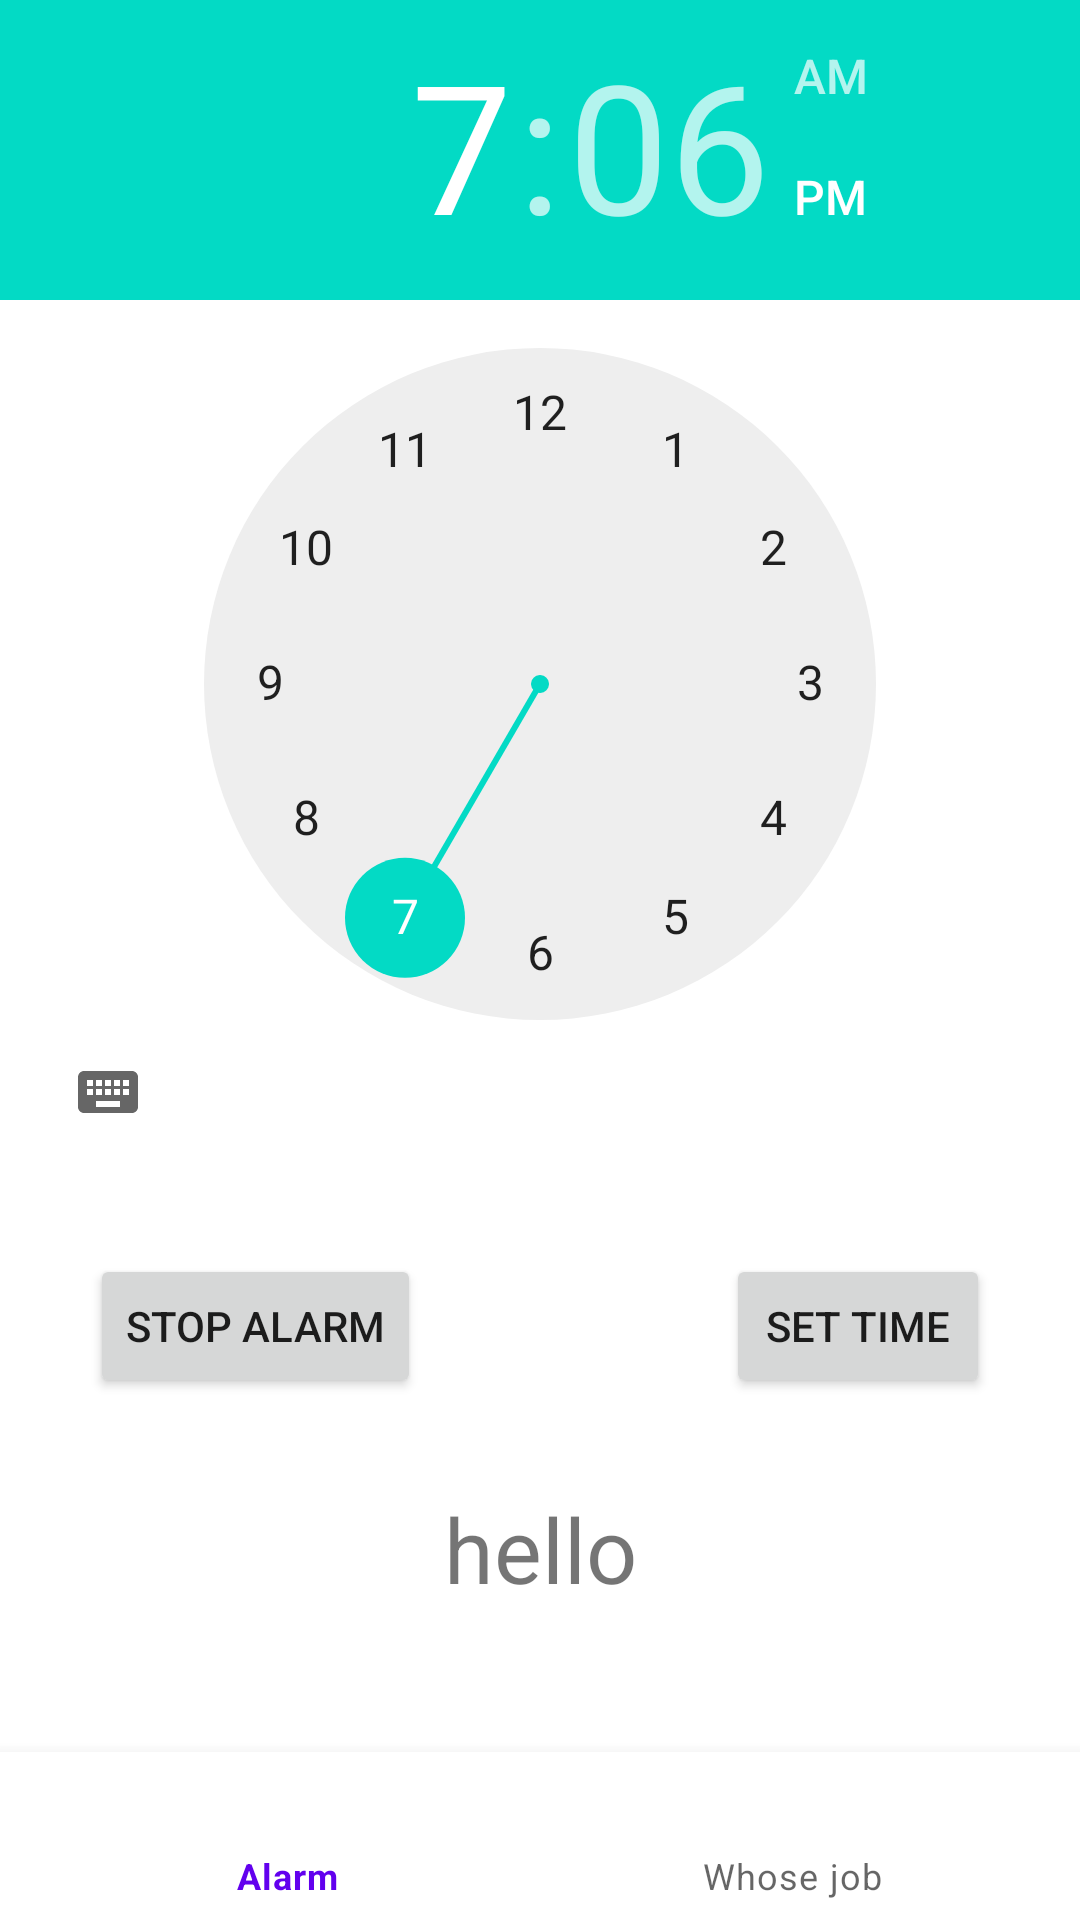

Write the Android layout XML for this screen, with the resource values it uses.
<!-- AndroidManifest.xml: application theme Theme.Alarm2 -->
<!-- res/layout/activity_main.xml -->
<?xml version="1.0" encoding="utf-8"?>
<RelativeLayout
    xmlns:android="http://schemas.android.com/apk/res/android"
    xmlns:app="http://schemas.android.com/apk/res-auto"
    xmlns:tools="http://schemas.android.com/tools"
    android:layout_width="fill_parent"
    android:layout_height="fill_parent"
    tools:context=".MainActivity">

    <TimePicker
        android:id="@+id/tp"
        android:layout_width="match_parent"
        android:layout_height="wrap_content"
        app:layout_constraintEnd_toEndOf="parent"
        app:layout_constraintStart_toStartOf="parent"
        app:layout_constraintTop_toTopOf="parent" />

    <Button
        android:id="@+id/stop_alarm"
        android:layout_width="wrap_content"
        android:layout_height="wrap_content"
        android:layout_below="@id/tp"
        android:layout_alignParentLeft="true"
        android:layout_margin="30dp"
        android:text="@string/stop_alarm"/>

    <Button
        android:id="@+id/set_alarm"
        android:layout_width="wrap_content"
        android:layout_height="wrap_content"
        android:layout_below="@id/tp"
        android:layout_alignParentRight="true"
        android:layout_margin="30dp"
        android:text="@string/set_alarm"/>

    <TextView
        android:id="@+id/update_text"
        android:layout_width="match_parent"
        android:layout_height="match_parent"
        android:layout_below="@id/stop_alarm"
        android:gravity="center_horizontal"
        android:textSize="30sp"
        android:text="hello"/>

    <androidx.fragment.app.FragmentContainerView
        android:id="@+id/fragment_container"
        android:layout_width="match_parent"
        android:layout_height="390dp" />

    <com.google.android.material.bottomnavigation.BottomNavigationView
        android:id="@+id/bottom_navigation"
        android:layout_width="match_parent"
        android:layout_height="wrap_content"
        android:layout_alignBottom="@id/update_text"
        app:layout_constraintBottom_toBottomOf="parent"
        app:menu="@menu/bottom_menu" />



</RelativeLayout>
<!-- resources referenced by this layout -->
<resources>
  <string name="set_alarm">Set time</string>
  <string name="stop_alarm">Stop alarm</string>
  <style name="Theme.Alarm2" parent="Theme.MaterialComponents.DayNight.DarkActionBar">
          
          <item name="colorPrimary">@color/purple_500</item>
          <item name="colorPrimaryVariant">@color/purple_700</item>
          <item name="colorOnPrimary">@color/white</item>
          
          <item name="colorSecondary">@color/teal_200</item>
          <item name="colorSecondaryVariant">@color/teal_700</item>
          <item name="colorOnSecondary">@color/black</item>
          
          <item name="android:statusBarColor" tools:targetApi="l">?attr/colorPrimaryVariant</item>
          
      </style>
  <!-- not gathered from this repository: default colours our renderer supplied (Android Studio template values) -->
  <color name="purple_500">#FF6200EE</color>
  <color name="purple_700">#FF3700B3</color>
  <color name="teal_200">#FF03DAC5</color>
  <color name="teal_700">#FF018786</color>
  <color name="black">#FF000000</color>
  <color name="white">#FFFFFFFF</color>
</resources>
